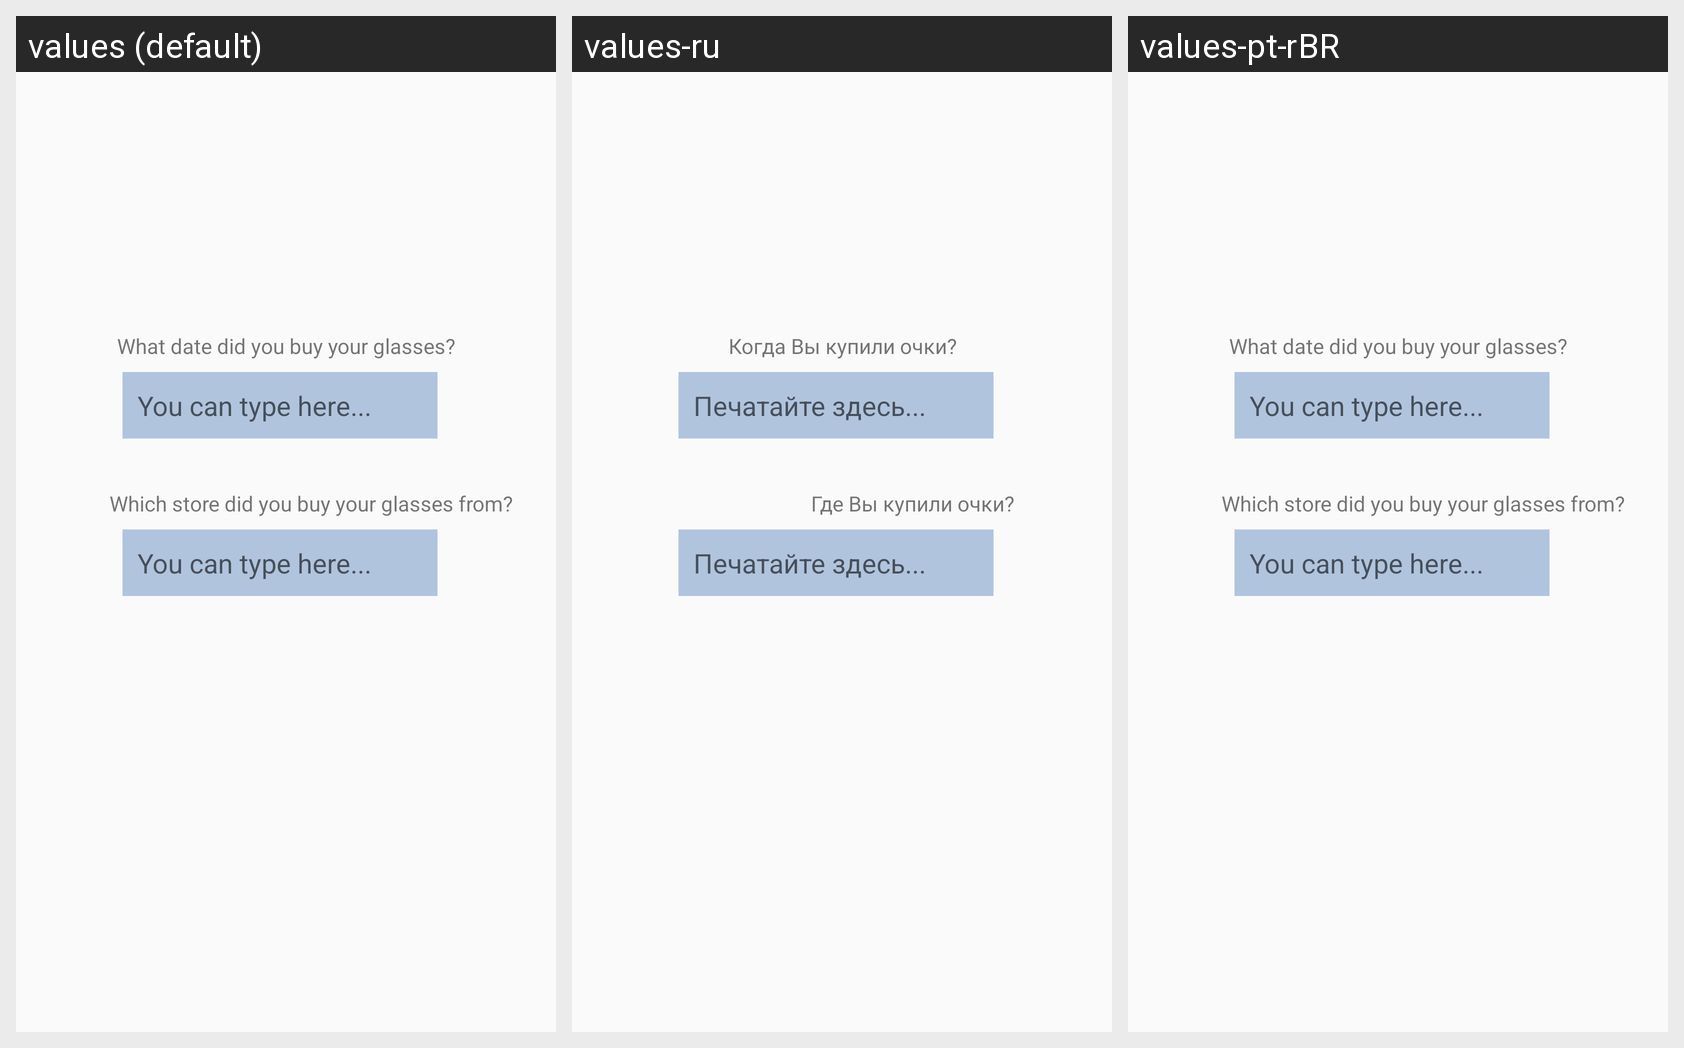

Translations of the strings shown on this Android screen, per locale in the grid:
Android screen res/layout/form_elements_opt.xml rendered under 3 locales, left to right: values (default), values-ru, values-pt-rBR. Device: Nexus 5 (rendered at 1080×1920; each locale shown at half size, 540×960, under a caption strip naming it); theme AppTheme.
Strings drawn on this screen, with the default value and each locale's value (text and hints the layout hard-codes, and strings that could not be matched under every locale, appear in the picture but are not listed):

glasses
  values: What date did you buy your glasses?
  values-ru: Когда Вы купили очки?
  values-pt-rBR: What date did you buy your glasses?  [not translated; the default value is used]

hint
  values: You can type here...
  values-ru: Печатайте здесь...
  values-pt-rBR: You can type here...  [not translated; the default value is used]

store
  values: Which store did you buy your glasses from?
  values-ru: Где Вы купили очки?
  values-pt-rBR: Which store did you buy your glasses from?  [not translated; the default value is used]
